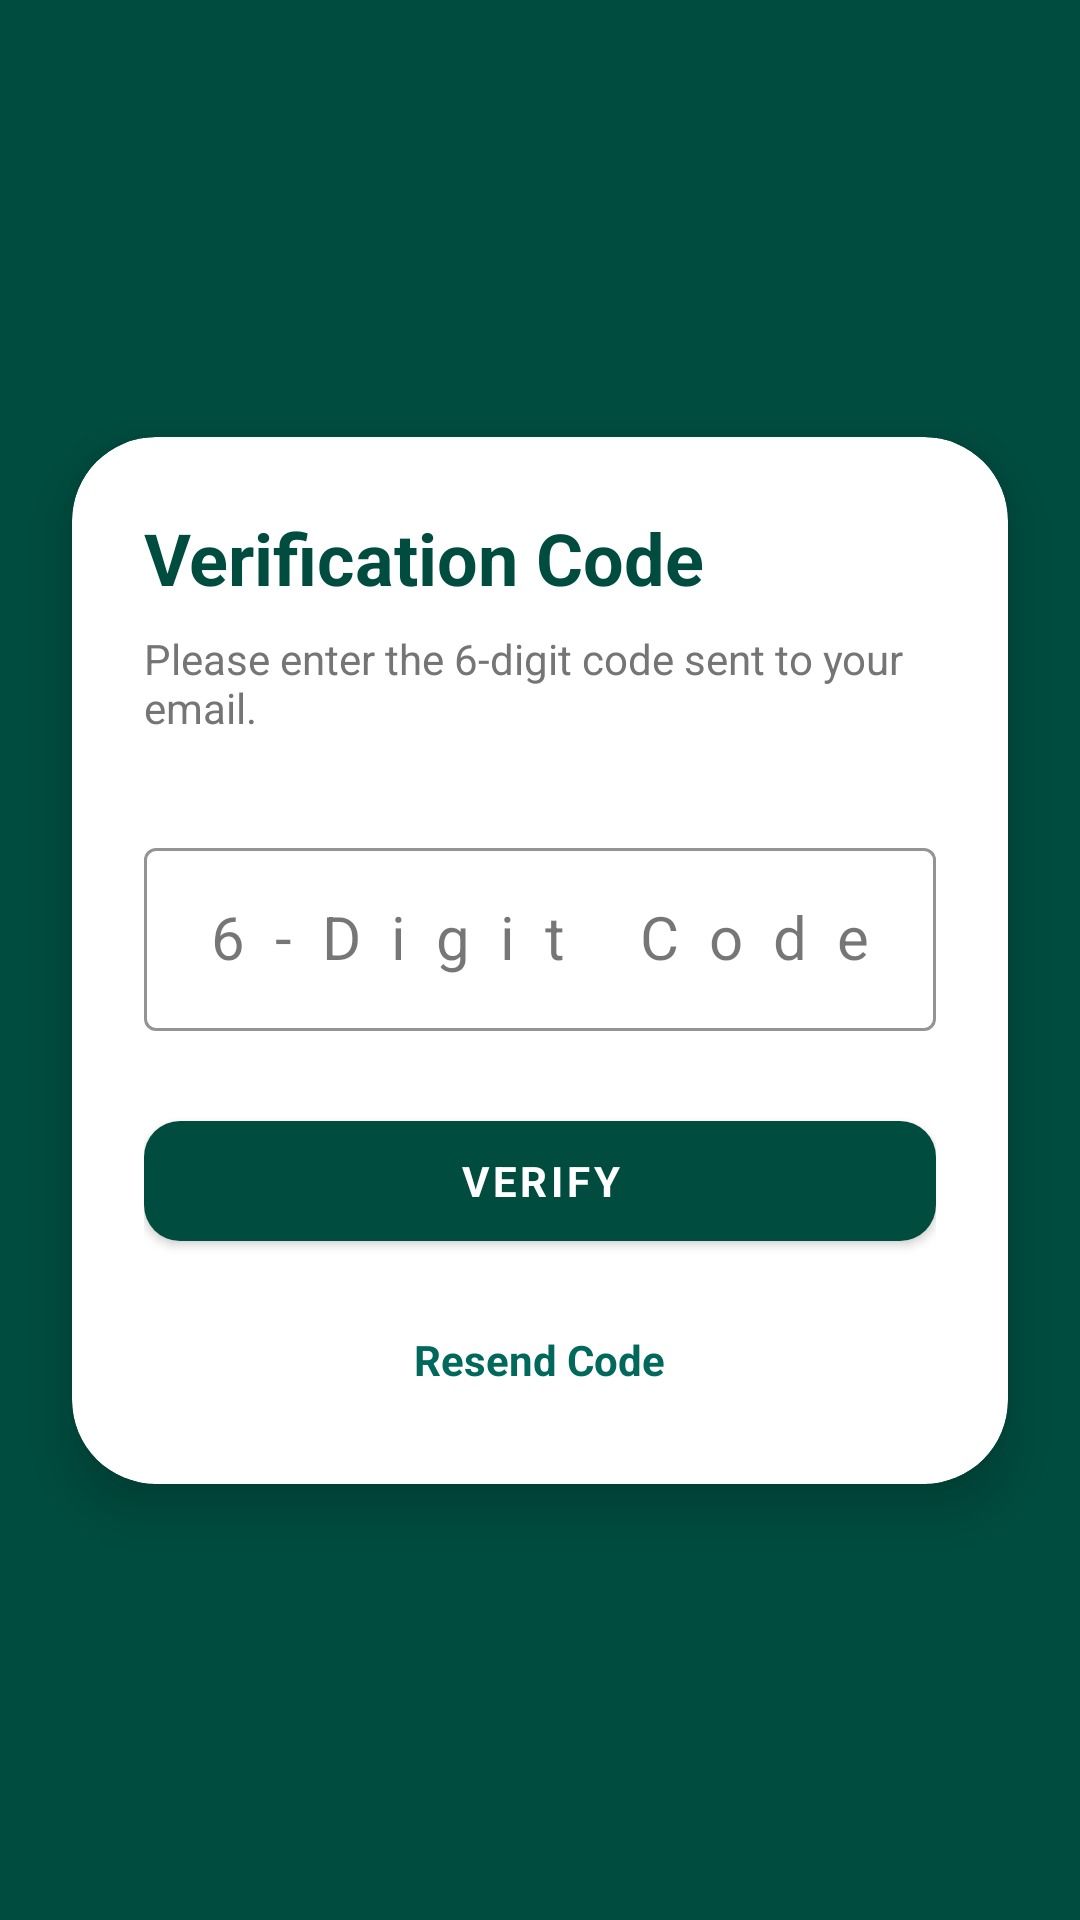

Produce the Android XML layout that renders to this screen, including the resource entries it uses.
<!-- AndroidManifest.xml: application theme Theme.ExpenseManager -->
<!-- res/layout/fragment_otp.xml -->
<?xml version="1.0" encoding="utf-8"?>
<androidx.constraintlayout.widget.ConstraintLayout xmlns:android="http://schemas.android.com/apk/res/android"
    xmlns:app="http://schemas.android.com/apk/res-auto"
    android:layout_width="match_parent"
    android:layout_height="match_parent"
    android:background="@color/teal_dark">

    <com.google.android.material.card.MaterialCardView
        android:layout_width="match_parent"
        android:layout_height="wrap_content"
        android:layout_margin="24dp"
        app:cardCornerRadius="28dp"
        app:cardElevation="12dp"
        app:layout_constraintBottom_toBottomOf="parent"
        app:layout_constraintTop_toTopOf="parent">

        <LinearLayout
            android:layout_width="match_parent"
            android:layout_height="wrap_content"
            android:orientation="vertical"
            android:padding="24dp">

            <TextView
                android:layout_width="wrap_content"
                android:layout_height="wrap_content"
                android:text="Verification Code"
                android:textColor="@color/teal_dark"
                android:textSize="24sp"
                android:textStyle="bold" />

            <TextView
                android:id="@+id/tvOtpDescription"
                android:layout_width="wrap_content"
                android:layout_height="wrap_content"
                android:layout_marginTop="8dp"
                android:text="Please enter the 6-digit code sent to your email."
                android:textColor="@color/text_secondary"
                android:textSize="14sp" />

            <com.google.android.material.textfield.TextInputLayout
                android:id="@+id/otpLayout"
                style="@style/Widget.MaterialComponents.TextInputLayout.OutlinedBox"
                android:layout_width="match_parent"
                android:layout_height="wrap_content"
                android:layout_marginTop="32dp"
                android:hint="6-Digit Code"
                app:boxStrokeColor="@color/teal_primary">

                <com.google.android.material.textfield.TextInputEditText
                    android:id="@+id/etOtp"
                    android:layout_width="match_parent"
                    android:layout_height="wrap_content"
                    android:gravity="center"
                    android:inputType="number"
                    android:letterSpacing="0.5"
                    android:maxLength="6"
                    android:textSize="20sp" />
            </com.google.android.material.textfield.TextInputLayout>

            <com.google.android.material.button.MaterialButton
                android:id="@+id/btnVerify"
                android:layout_width="match_parent"
                android:layout_height="52dp"
                android:layout_marginTop="24dp"
                android:text="Verify"
                android:textStyle="bold"
                app:backgroundTint="@color/teal_dark"
                app:cornerRadius="12dp" />

            <TextView
                android:id="@+id/tvResendOtp"
                android:layout_width="wrap_content"
                android:layout_height="wrap_content"
                android:layout_gravity="center"
                android:layout_marginTop="16dp"
                android:padding="8dp"
                android:text="Resend Code"
                android:textColor="@color/teal_primary"
                android:textStyle="bold" />

            <com.google.android.material.progressindicator.CircularProgressIndicator
                android:id="@+id/progressBar"
                android:layout_width="wrap_content"
                android:layout_height="wrap_content"
                android:layout_gravity="center_horizontal"
                android:layout_marginTop="16dp"
                android:visibility="gone"
                app:indicatorColor="@color/teal_primary" />

        </LinearLayout>
    </com.google.android.material.card.MaterialCardView>

</androidx.constraintlayout.widget.ConstraintLayout>
<!-- resources referenced by this layout -->
<resources>
  <color name="teal_dark">#004D40</color>
  <color name="teal_primary">#00695C</color>
  <color name="text_secondary">#757575</color>
  <style name="Theme.ExpenseManager" parent="Base.Theme.ExpenseManager" />
  <style name="Base.Theme.ExpenseManager" parent="Theme.MaterialComponents.DayNight.NoActionBar">
          
          <item name="colorPrimary">@color/teal_primary</item>
          <item name="colorPrimaryVariant">@color/teal_dark</item>
          <item name="colorOnPrimary">@color/white</item>
          
          <item name="colorSecondary">@color/amber_accent</item>
          <item name="colorOnSecondary">@color/white</item>
          
          <item name="android:colorBackground">@color/gray_surface</item>
          <item name="colorSurface">@color/gray_card</item>
          <item name="colorOnSurface">@color/text_primary</item>
          
          <item name="android:textColorPrimary">@color/text_primary</item>
          <item name="android:textColorSecondary">@color/text_secondary</item>
          <item name="android:textColorHint">@color/text_hint</item>
          
          <item name="android:statusBarColor">@color/teal_dark</item>
          <item name="android:windowLightStatusBar">true</item>
          
          <item name="android:fontFamily">sans-serif</item>
      </style>
  <color name="white">#FFFFFF</color>
  <color name="amber_accent">#FF8F00</color>
  <color name="gray_surface">#FAFAFA</color>
  <color name="gray_card">#FFFFFF</color>
  <color name="text_primary">#1A1A1A</color>
  <color name="text_hint">#BDBDBD</color>
</resources>
